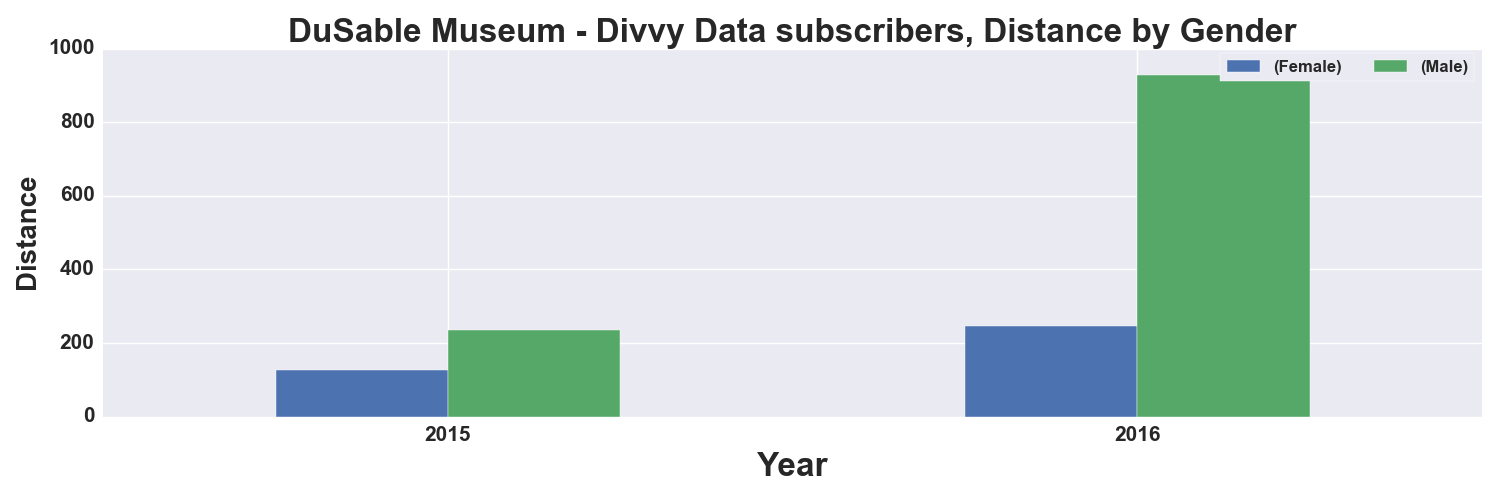

The file beside this chart, header and first rows:
, START TIME YEAR, DISTANCE_Miles, DISTANCE_Miles
GENDER, , Female, Male
0, 2015, 126.0, 235.0
1, 2016, 245.0, 929.0
